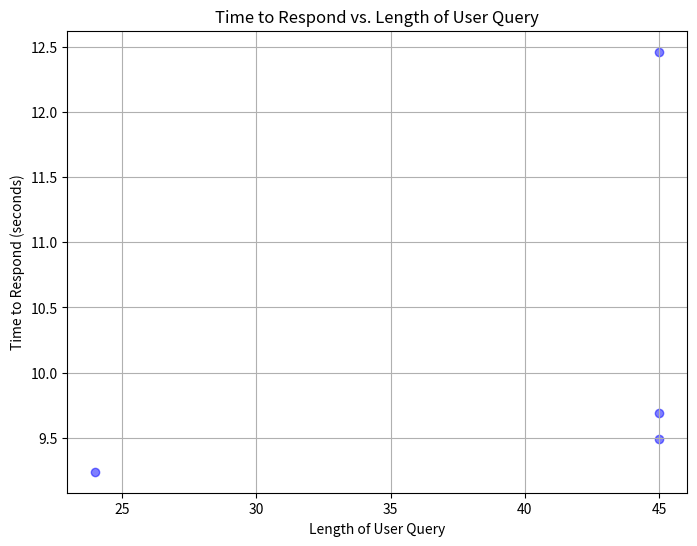

Here is the Python script that generated this plot:
import matplotlib.pyplot as plt
import numpy as np

time_to_respond = [09.239320,
 09.491535,
 12.463158,
 09.690260]
length_of_query = [24,
  45,
  45,
  45]

 

  


# Create scatter plot
plt.figure(figsize=(8, 6))
plt.scatter(length_of_query, time_to_respond, color="blue", alpha=0.5)

# Add labels and title
plt.title("Time to Respond vs. Length of User Query")
plt.xlabel("Length of User Query")
plt.ylabel("Time to Respond (seconds)")

# Display grid
plt.grid(True)

# Show plot
plt.show()
